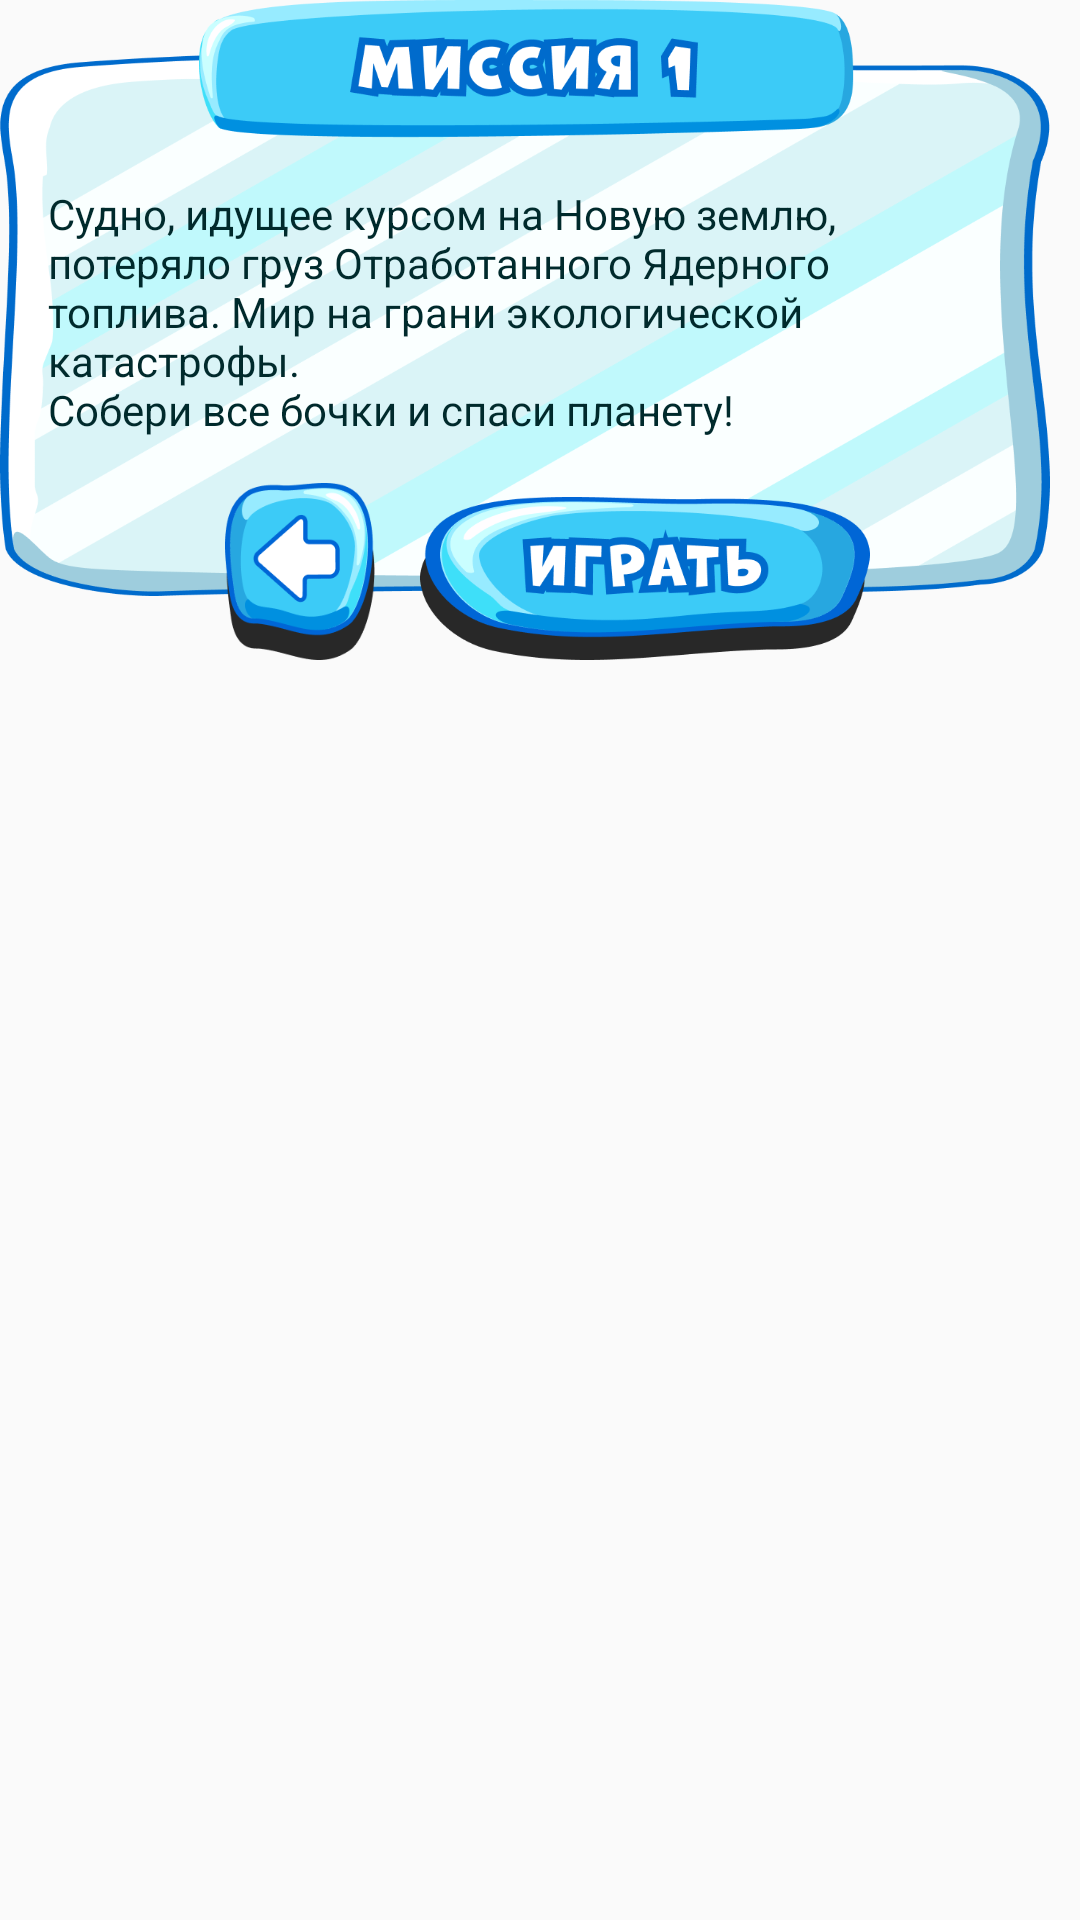

Write the Android layout XML for this screen, with the resource values it uses.
<!-- AndroidManifest.xml: application theme AppTheme -->
<!-- res/layout/mission_1_hint_fragment.xml -->
<?xml version="1.0" encoding="utf-8"?>
<androidx.constraintlayout.widget.ConstraintLayout
        xmlns:android="http://schemas.android.com/apk/res/android"
        xmlns:app="http://schemas.android.com/apk/res-auto" xmlns:tools="http://schemas.android.com/tools"
        android:maxHeight="220dp"
        android:maxWidth="350dp"
        android:minHeight="220dp"
        android:minWidth="350dp"
        android:layout_height="match_parent"
        android:layout_width="match_parent">

    <ImageView
            android:src="@drawable/mission_1_background"
            android:adjustViewBounds="true"
            android:layout_width="350dp"
            android:layout_height="wrap_content" android:id="@+id/imageView"/>

    <TextView
            android:id="@+id/text"
            android:textColor="@color/colorHintText"
            android:textSize="14dp"
            app:fontFamily="@font/open_sans_family"
            android:paddingLeft="16dp"
            android:paddingRight="16dp"
            android:text="@string/mission_1_hint"
            android:layout_width="350dp"
            android:layout_height="wrap_content" android:layout_marginBottom="8dp"
            app:layout_constraintBottom_toTopOf="@+id/go_button" android:layout_marginTop="50dp"
            app:layout_constraintTop_toTopOf="@+id/imageView"/>

    <ImageView
            android:id="@+id/image_ship"
            android:text="@string/start_game_hint"
            android:layout_width="340dp"
            android:layout_height="200dp"
            app:layout_constraintBottom_toTopOf="@+id/go_button"
            android:layout_marginTop="30dp"
            android:layout_marginRight="10dp"
            app:layout_constraintTop_toTopOf="@+id/imageView"/>


    <ImageView
            android:id="@+id/back_button"
            android:src="@drawable/back"
            android:adjustViewBounds="true"
            android:layout_width="50dp"
            android:layout_height="wrap_content"
            app:layout_constraintStart_toStartOf="parent"
            android:layout_marginStart="75dp"
            app:layout_constraintBottom_toBottomOf="parent"/>

    <ImageView
            android:id="@+id/go_button"
            android:src="@drawable/mission_go"
            android:adjustViewBounds="true"
            android:layout_width="150dp"
            android:layout_height="wrap_content"
            app:layout_constraintEnd_toEndOf="parent"
            android:layout_marginEnd="60dp"
            app:layout_constraintBottom_toBottomOf="parent"/>


</androidx.constraintlayout.widget.ConstraintLayout>
<!-- resources referenced by this layout -->
<resources>
  <color name="colorHintText">#002A2C</color>
  <!-- drawable back: png bitmap (drawable, 12560 bytes) -->
  <!-- drawable mission_1_background: png bitmap (drawable, 71065 bytes) -->
  <!-- drawable mission_go: png bitmap (drawable, 22888 bytes) -->
  <string name="mission_1_hint">Судно, идущее курсом на Новую землю, потеряло груз Отработанного Ядерного топлива. Мир на грани экологической катастрофы.\nСобери все бочки и спаси планету!</string>
  <string name="start_game_hint">Здравствуй, храбрый капитан и старший помощник ледокола Россия. Ваша миссия совершить поход по северному морскому пути и решить сложные задачи. \nВперед навстречу приключениям!</string>
  <style name="AppTheme" parent="Theme.AppCompat.Light.NoActionBar">
          
          <item name="colorPrimary">@color/colorPrimary</item>
          <item name="colorPrimaryDark">@color/colorPrimaryDark</item>
          <item name="colorAccent">@color/colorAccent</item>
  
          <item name="android:windowAnimationStyle">@null</item>
      </style>
  <color name="colorPrimary">#008577</color>
  <color name="colorPrimaryDark">#00574B</color>
  <color name="colorAccent">#D81B60</color>
</resources>
